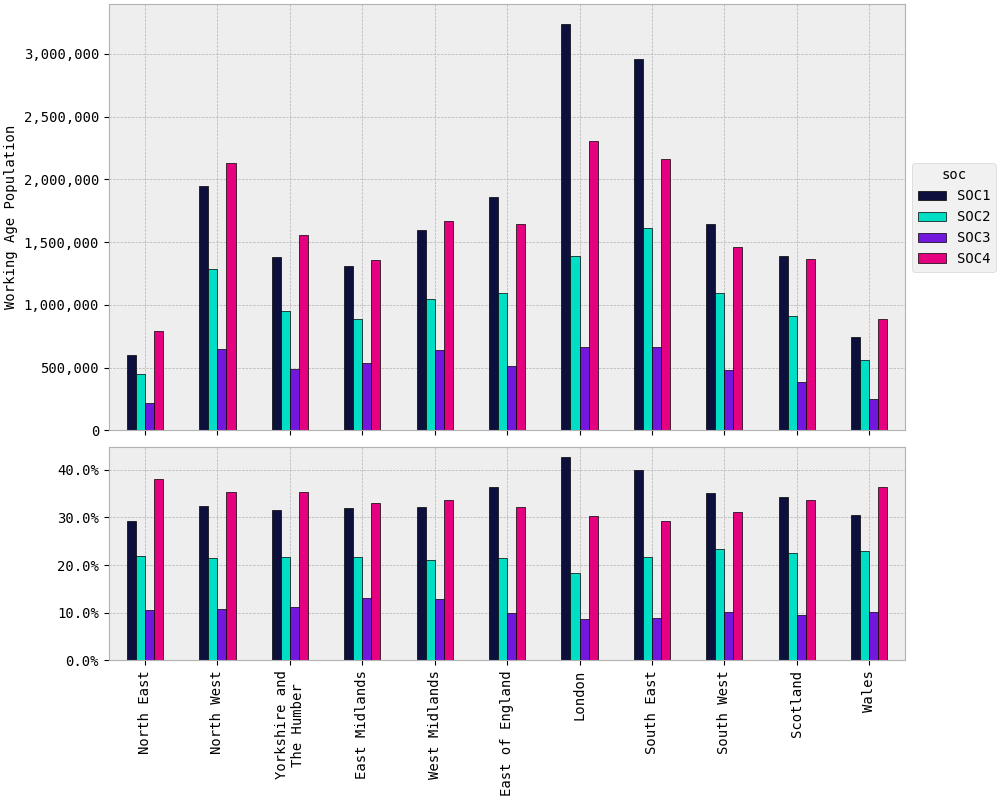

Data behind this chart, as committed beside it:
rgn2021+scotlandrgn_id, SOC1, SOC2, SOC3, SOC4
North East, 603,718, 454,034, 221,136, 789,045
North West, 1,951,166, 1,289,467, 647,696, 2,132,115
Yorkshire and The Humber, 1,384,333, 955,733, 492,910, 1,555,756
East Midlands, 1,311,925, 885,999, 539,908, 1,355,983
West Midlands, 1,598,285, 1,046,327, 638,397, 1,670,981
East of England, 1,858,047, 1,093,047, 510,951, 1,643,937
London, 3,235,054, 1,394,131, 661,712, 2,304,344
South East, 2,958,169, 1,613,324, 663,616, 2,159,747
South West, 1,649,028, 1,097,221, 479,079, 1,458,340
Scotland, 1,388,652, 912,186, 388,541, 1,369,443
Wales, 742,546, 563,074, 249,306, 886,091
TOTAL, 18,680,924, 11,304,542, 5,493,251, 17,325,782
